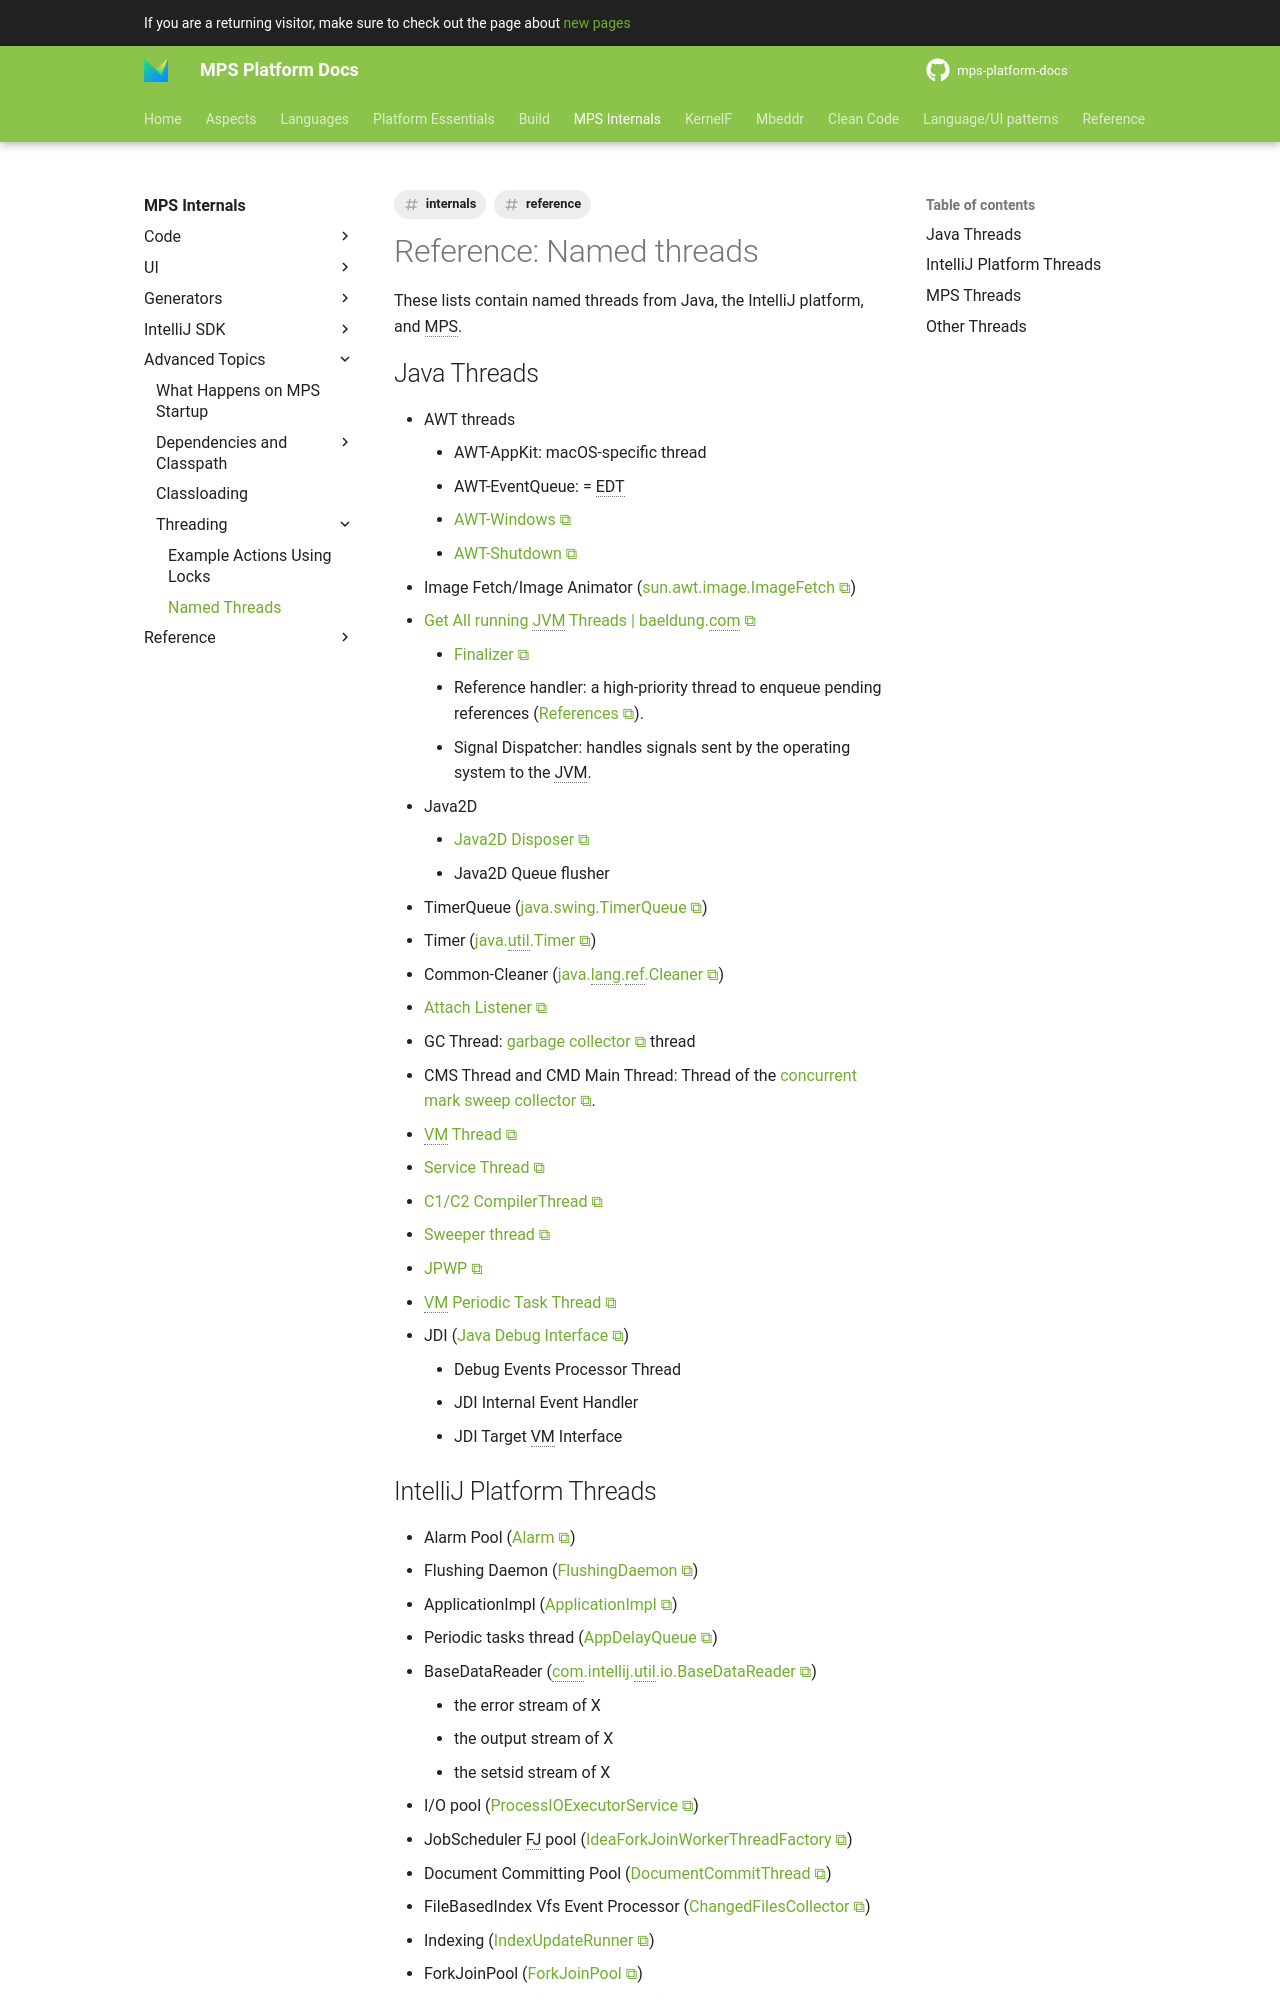

repository: mbeddr/mps-platform-docs · page: mps_internal/threads/named_threads/index.html · generator: mkdocs

---
comments: true
tags:
- internals
- reference
---

# Reference: Named threads

These lists contain named threads from Java, the IntelliJ platform, and MPS.

## Java Threads

- AWT threads
    - AWT-AppKit: macOS-specific thread
    - AWT-EventQueue: = EDT
    - [AWT-Windows](https://stackoverflow.com/a/21597955/16577108)
    - [AWT-Shutdown](http://srcrr.com/java/oracle/openjdk/6/reference/sun/awt/AWTAutoShutdown.html)
- Image Fetch/Image Animator ([sun.awt.image.ImageFetch](https://github.com/openjdk/jdk/blob/6765f902505fbdd02f25b599f942437cd805cad1/src/java.desktop/share/classes/sun/awt/image/ImageFetcher.java#L32))
- [Get All running JVM Threads | baeldung.com](https://www.baeldung.com/java-get-all-threads)
    - [Finalizer](https://www.baeldung.com/java-finalize)
    - Reference handler: a high-priority thread to enqueue pending references ([References](https://docs.oracle.com/en/java/javase/11/docs/api/java.base/java/lang/ref/Reference.html)).
    - Signal Dispatcher: handles signals sent by the operating system to the JVM.
- Java2D
    - [Java2D Disposer](https://stackoverflow.com/a/7959447/16577108jav)
    - Java2D Queue flusher
- TimerQueue ([java.swing.TimerQueue](https://resources.mpi-inf.mpg.de/d5/teaching/ss05/is05/javadoc/javax/swing/TimerQueue.html))
- Timer ([java.util.Timer](https://docs.oracle.com/en/java/javase/11/docs/api/java.base/java/util/Timer.html))
- Common-Cleaner ([java.lang.ref.Cleaner](https://docs.oracle.com/en/java/javase/11/docs/api/java.base/java/lang/ref/Cleaner.html))
- [Attach Listener](https://stackoverflow.com/a/8251753/16577108)
- GC Thread: [garbage collector](https://www.baeldung.com/jvm-garbage-collectors) thread
- CMS Thread and CMD Main Thread: Thread of the [concurrent mark sweep collector](https://docs.oracle.com/javase/8/docs/technotes/guides/vm/gctuning/cms.html).
- [VM Thread](https://stackoverflow.com/a/50774669/16577108)
- [Service Thread](https://stackoverflow.com/a/65227754/16577108)
- [C1/C2 CompilerThread](https://dzone.com/articles/jvm-c1-c2-compiler-thread-high-cpu-consumption)
- [Sweeper thread](https://stackoverflow.com/questions/55666827/what-are-threads-i-e-lightweight-processes-named-java-created-for#:~:text=Sweeper%20thread%20cleans%20up%20obsolete,runs%20cleaning%20actions%20of%20java)
- [JPWP](https://docs.oracle.com/javase/8/docs/technotes/guides/troubleshoot/introclientissues005.html)
- [VM Periodic Task Thread](https://stackoverflow.com/a/5259870/16577108)
- JDI ([Java Debug Interface](https://www.baeldung.com/java-debug-interface))
    - Debug Events Processor Thread
    - JDI Internal Event Handler
    - JDI Target VM Interface
